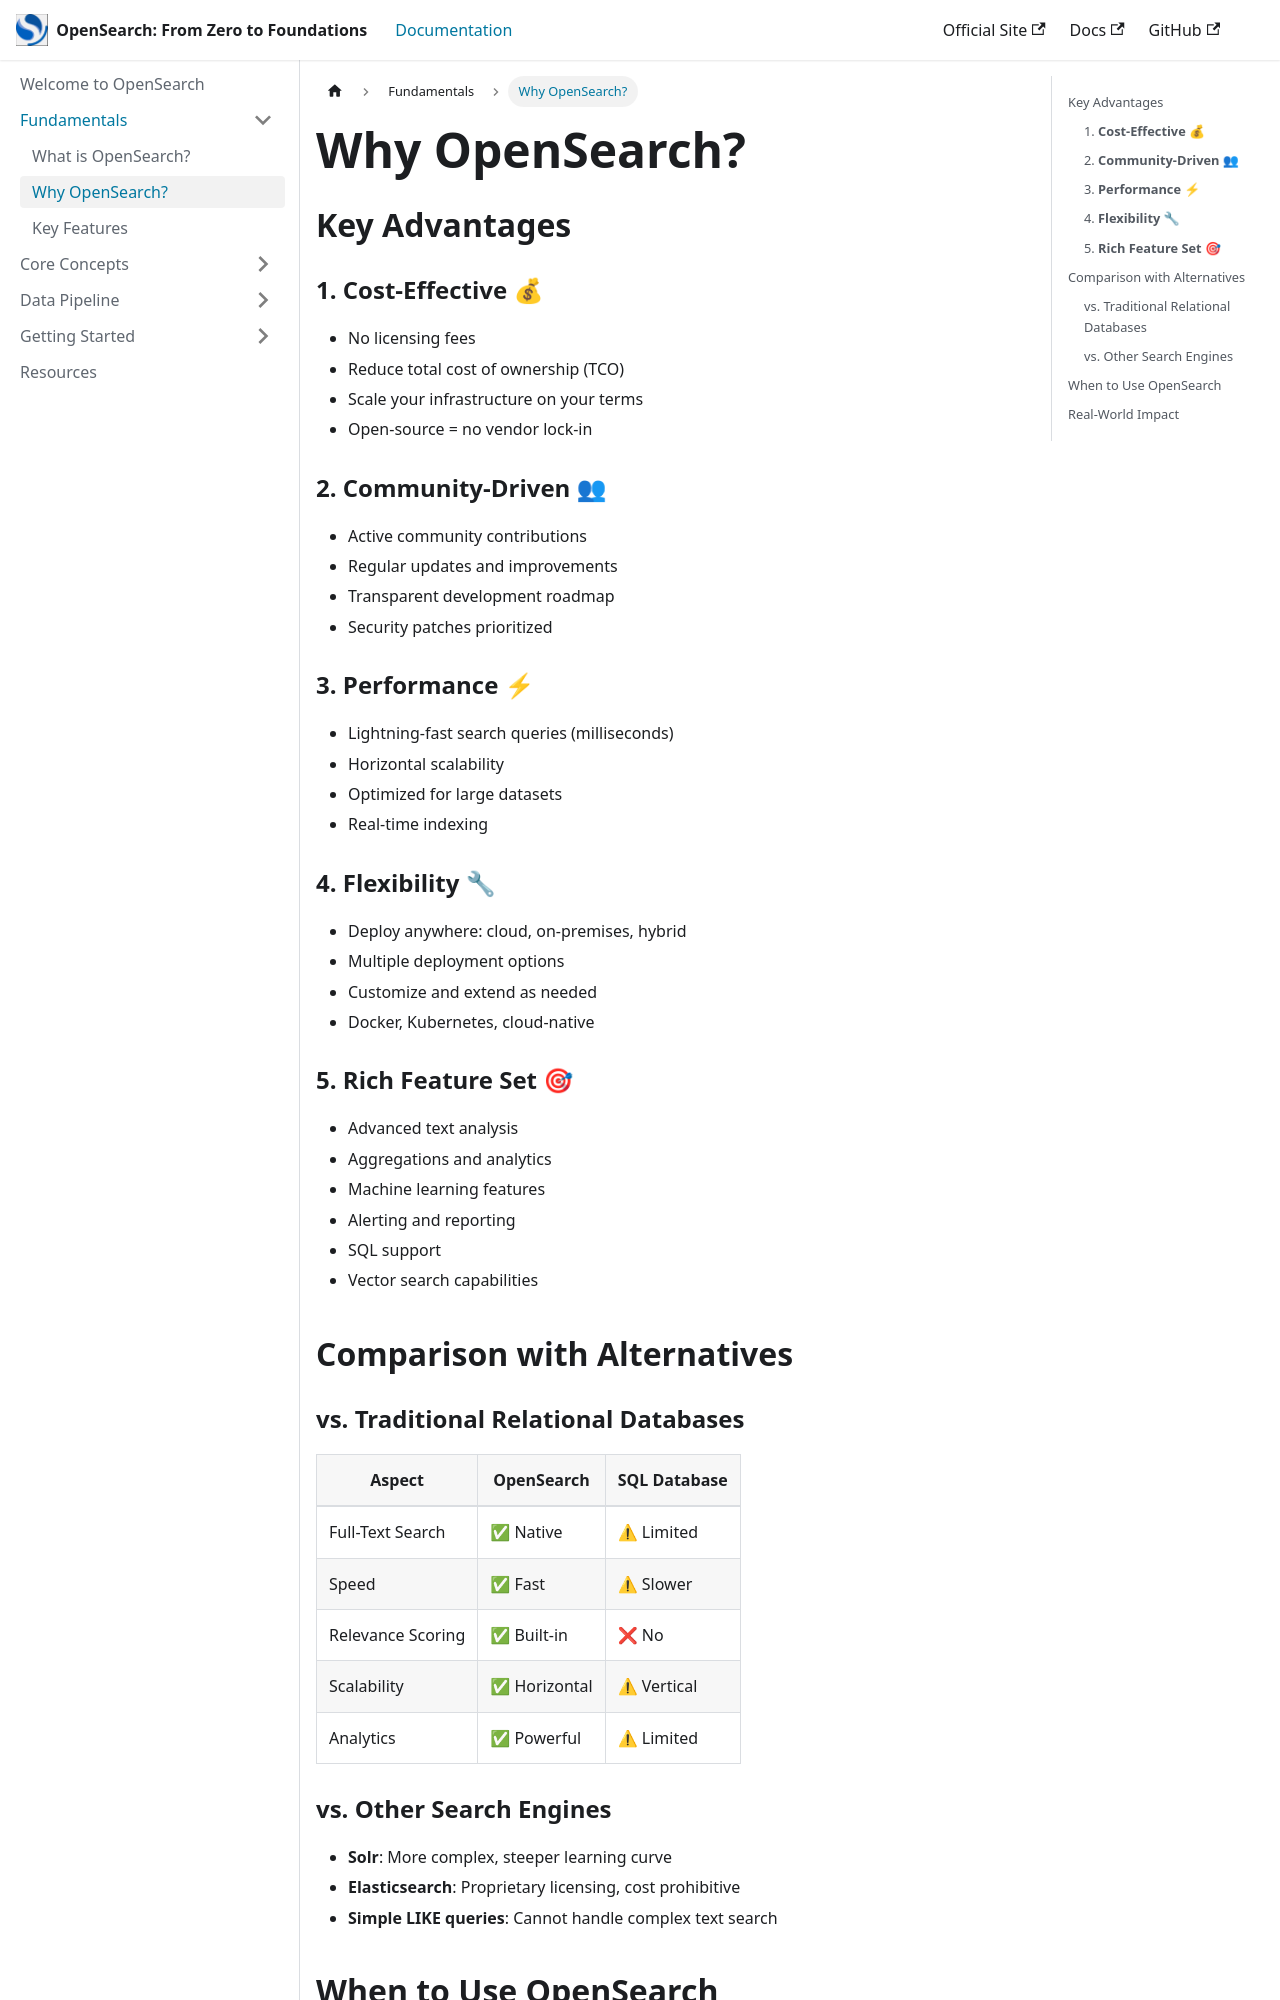

repository: isaactorresmichel/opensearch-from-zero-to-foundations · page: docs/why-opensearch/index.html · generator: docusaurus

---
sidebar_position: 3
---

# Why OpenSearch?

## Key Advantages

### 1. **Cost-Effective** 💰
- No licensing fees
- Reduce total cost of ownership (TCO)
- Scale your infrastructure on your terms
- Open-source = no vendor lock-in

### 2. **Community-Driven** 👥
- Active community contributions
- Regular updates and improvements
- Transparent development roadmap
- Security patches prioritized

### 3. **Performance** ⚡
- Lightning-fast search queries (milliseconds)
- Horizontal scalability
- Optimized for large datasets
- Real-time indexing

### 4. **Flexibility** 🔧
- Deploy anywhere: cloud, on-premises, hybrid
- Multiple deployment options
- Customize and extend as needed
- Docker, Kubernetes, cloud-native

### 5. **Rich Feature Set** 🎯
- Advanced text analysis
- Aggregations and analytics
- Machine learning features
- Alerting and reporting
- SQL support
- Vector search capabilities

## Comparison with Alternatives

### vs. Traditional Relational Databases
| Aspect | OpenSearch | SQL Database |
|--------|-----------|--------------|
| Full-Text Search | ✅ Native | ⚠ Limited |
| Speed | ✅ Fast | ⚠ Slower |
| Relevance Scoring | ✅ Built-in | ❌ No |
| Scalability | ✅ Horizontal | ⚠ Vertical |
| Analytics | ✅ Powerful | ⚠ Limited |
